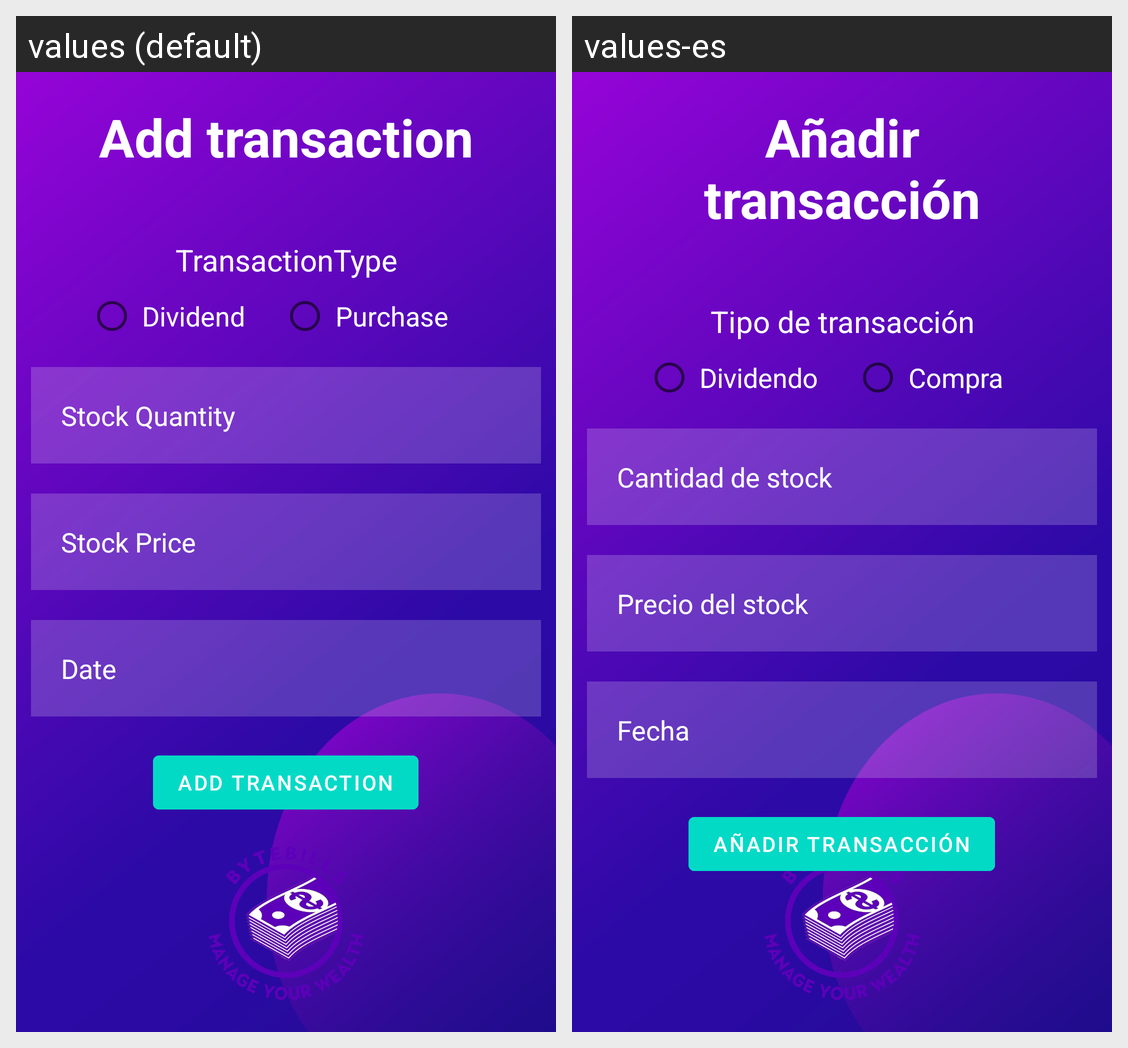

Locale-by-locale string values for the Android screen shown in this grid:
Android screen res/layout/fragment_add_transaction.xml rendered under 2 locales, left to right: values (default), values-es. Device: Nexus 5 (rendered at 1080×1920; each locale shown at half size, 540×960, under a caption strip naming it); theme Theme.ByteBills.
Strings drawn on this screen, with the default value and each locale's value (text and hints the layout hard-codes, and strings that could not be matched under every locale, appear in the picture but are not listed):

add_transaction
  values: Add transaction
  values-es: Añadir transacción

transactiontype
  values: TransactionType
  values-es: Tipo de transacción

dividend
  values: Dividend
  values-es: Dividendo

purchase
  values: Purchase
  values-es: Compra

stock_quantity
  values: Stock Quantity
  values-es: Cantidad de stock

stock_price
  values: Stock Price
  values-es: Precio del stock

date
  values: Date
  values-es: Fecha

add_transaction_2
  values: ADD TRANSACTION
  values-es: AÑADIR TRANSACCIÓN
